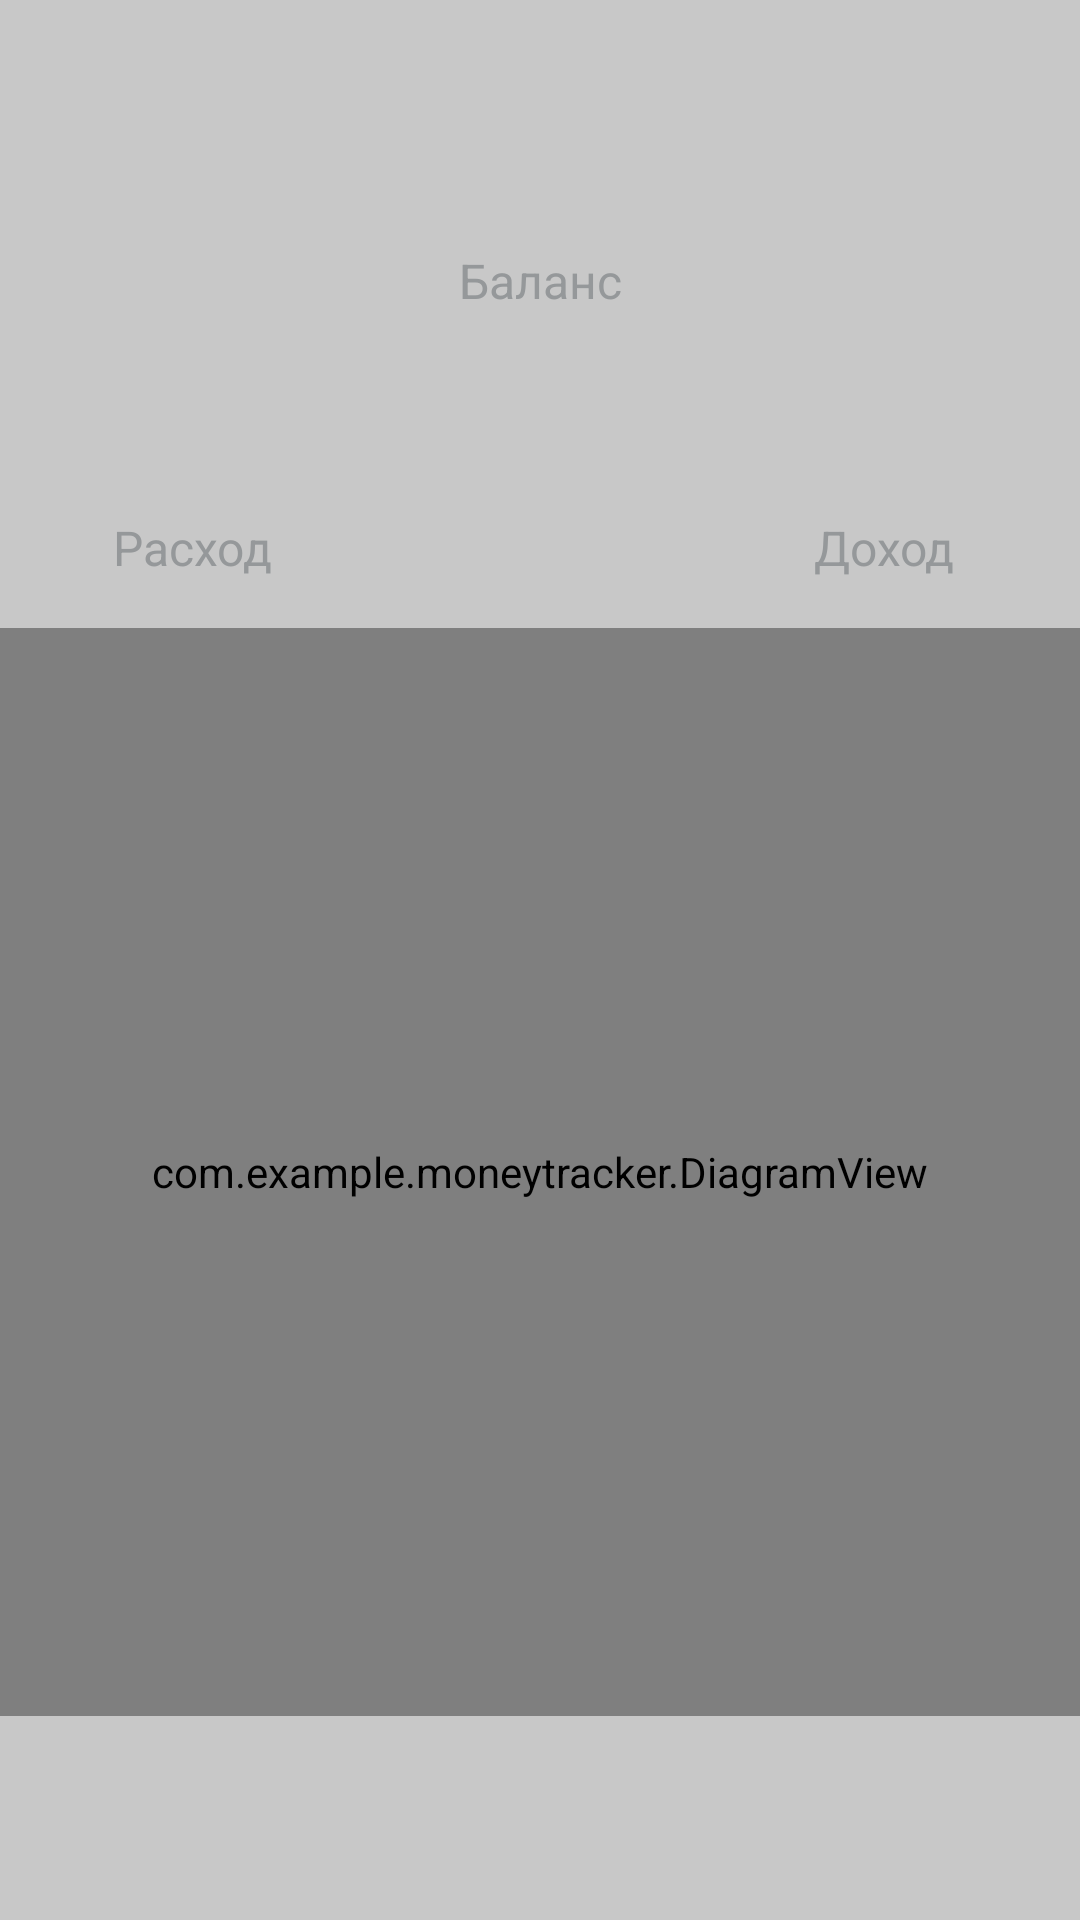

Write the Android layout XML for this screen, with the resource values it uses.
<!-- AndroidManifest.xml: application theme Theme.MoneyTracker -->
<!-- res/layout/fragment_balance.xml -->
<?xml version="1.0" encoding="utf-8"?>
<androidx.constraintlayout.widget.ConstraintLayout xmlns:android="http://schemas.android.com/apk/res/android"
    xmlns:app="http://schemas.android.com/apk/res-auto"
    xmlns:tools="http://schemas.android.com/tools"
    android:layout_width="match_parent"
    android:layout_height="match_parent"
    android:background="@color/cardview_shadow_start_color">

    <TextView
        android:id="@+id/totalTV"
        android:layout_width="wrap_content"
        android:layout_height="wrap_content"
        android:layout_marginTop="16dp"
        android:textColor="@color/accent"
        android:textSize="50sp"
        app:layout_constraintEnd_toEndOf="parent"
        app:layout_constraintStart_toStartOf="parent"
        app:layout_constraintTop_toTopOf="parent"
        tools:ignore="MissingConstraints"
        tools:text="14500 P"></TextView>

    <TextView
        android:id="@+id/total_title"
        android:layout_width="wrap_content"
        android:layout_height="wrap_content"
        android:text="@string/tab_balance"
        android:textColor="@color/balance_secondary_text"
        android:textSize="16sp"
        app:layout_constraintEnd_toEndOf="@+id/totalTV"
        app:layout_constraintStart_toStartOf="@+id/totalTV"
        app:layout_constraintTop_toBottomOf="@+id/totalTV"
        tools:ignore="MissingConstraints"></TextView>

    <TextView
        android:id="@+id/expenseTV"
        android:layout_width="wrap_content"
        android:layout_height="wrap_content"
        android:layout_marginStart="64dp"
        android:layout_marginTop="50dp"
        android:textColor="@color/expense_color"
        android:textSize="26sp"
        app:layout_constraintEnd_toStartOf="@+id/incomeTV"
        app:layout_constraintHorizontal_bias="0.0"
        app:layout_constraintStart_toStartOf="parent"
        app:layout_constraintTop_toBottomOf="@+id/totalTV"
        tools:ignore="MissingConstraints"
        tools:text="4500 P"></TextView>

    <TextView
        android:id="@+id/total_expense"
        android:layout_width="wrap_content"
        android:layout_height="wrap_content"
        android:layout_marginTop="4dp"
        android:text="@string/tab_expenses"
        android:textColor="@color/balance_secondary_text"
        android:textSize="16sp"
        app:layout_constraintEnd_toEndOf="@+id/expenseTV"
        app:layout_constraintHorizontal_bias="0.536"
        app:layout_constraintStart_toStartOf="@+id/expenseTV"
        app:layout_constraintTop_toBottomOf="@+id/expenseTV"
        tools:ignore="MissingConstraints"></TextView>

    <TextView
        android:id="@+id/incomeTV"
        android:layout_width="wrap_content"
        android:layout_height="wrap_content"
        android:layout_marginTop="50dp"
        android:layout_marginEnd="64dp"
        android:textColor="@color/income_color"
        android:textSize="26sp"
        app:layout_constraintEnd_toEndOf="parent"
        app:layout_constraintHorizontal_bias="0.996"
        app:layout_constraintStart_toStartOf="parent"
        app:layout_constraintTop_toTopOf="@+id/total_title"
        tools:ignore="MissingConstraints"
        tools:text="19000 P"></TextView>

    <TextView
        android:id="@+id/total_income"
        android:layout_width="wrap_content"
        android:layout_height="wrap_content"
        android:layout_marginTop="4dp"
        android:text="@string/tab_income"
        android:textColor="@color/balance_secondary_text"
        android:textSize="16sp"
        app:layout_constraintEnd_toEndOf="@+id/incomeTV"
        app:layout_constraintHorizontal_bias="0.44"
        app:layout_constraintStart_toStartOf="@+id/incomeTV"
        app:layout_constraintTop_toBottomOf="@+id/incomeTV"
        tools:ignore="MissingConstraints"></TextView>

    <com.example.moneytracker.DiagramView
        android:id="@+id/diagramView"
        android:layout_width="0dp"
        android:layout_height="0dp"
        android:layout_marginTop="16dp"
        android:layout_marginBottom="68dp"
        app:layout_constraintBottom_toBottomOf="parent"
        app:layout_constraintEnd_toEndOf="parent"
        app:layout_constraintStart_toStartOf="parent"
        app:layout_constraintTop_toBottomOf="@+id/total_income"
        tools:ignore="MissingConstraints"></com.example.moneytracker.DiagramView>

</androidx.constraintlayout.widget.ConstraintLayout>
<!-- resources referenced by this layout -->
<resources>
  <color name="accent">#fdd835</color>
  <color name="balance_secondary_text">#95989a</color>
  <color name="expense_color">#CDDC39</color>
  <color name="income_color">#8CC564</color>
  <string name="tab_balance">Баланс</string>
  <string name="tab_expenses">Расход</string>
  <string name="tab_income">Доход</string>
  <style name="Theme.MoneyTracker" parent="Theme.MaterialComponents.Light.NoActionBar">
          
          <item name="colorPrimary">@color/income_color</item>
          <item name="colorPrimaryVariant">@color/main_color</item>
          <item name="colorOnPrimary">@color/black</item>
          
          <item name="colorSecondary">@color/accent</item>
          <item name="colorSecondaryVariant">@color/teal_700</item>
          <item name="colorOnSecondary">@color/black</item>
          
          <item name="android:actionModeBackground">@color/main_color</item>
          <item name="android:windowActionModeOverlay">true</item>
          <item name="android:statusBarColor" tools:targetApi="l">?attr/colorPrimaryVariant</item>
  
          
      </style>
  <color name="main_color">#009688</color>
  <color name="black">#FF000000</color>
  <color name="teal_700">#FF018786</color>
</resources>
